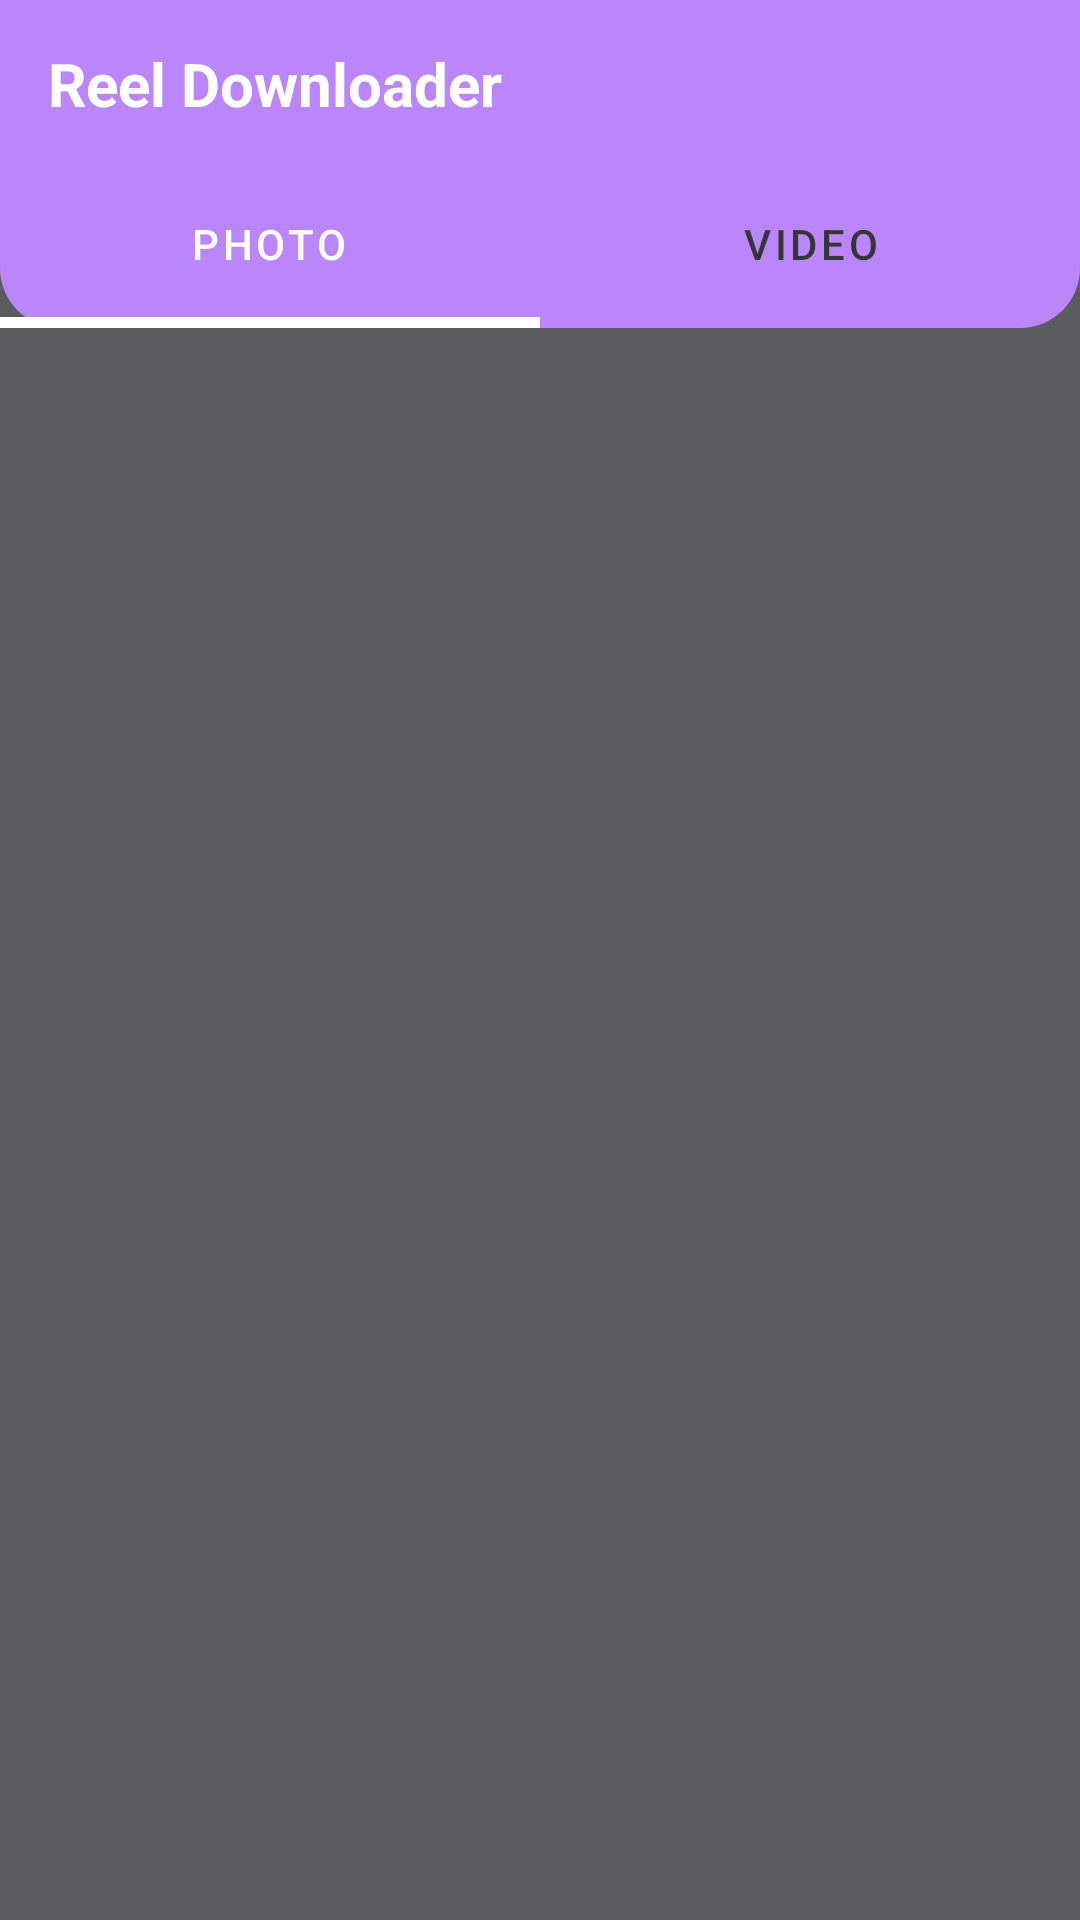

The Android layout XML behind this screen, and the referenced resources:
<!-- AndroidManifest.xml: application theme Theme.ReelDwn -->
<!-- res/layout/activity_main.xml -->
<?xml version="1.0" encoding="utf-8"?>
<RelativeLayout xmlns:android="http://schemas.android.com/apk/res/android"
    xmlns:app="http://schemas.android.com/apk/res-auto"
    xmlns:tools="http://schemas.android.com/tools"
    android:layout_width="match_parent"
    android:layout_height="match_parent"
    android:background="@color/color1"
    tools:context=".MainActivity">


    <androidx.appcompat.widget.Toolbar
        android:id="@+id/toolbar"
        android:layout_width="match_parent"
        android:layout_height="?attr/actionBarSize"
        android:layout_marginTop="0dp"
        android:background="@color/purple_200">

        <RelativeLayout
            android:layout_width="match_parent"
            android:layout_height="match_parent"
            android:gravity="center_vertical">

            <TextView
                android:layout_width="wrap_content"
                android:layout_height="wrap_content"
                android:text="Reel Downloader"
                android:textColor="@color/white"
                android:textSize="20sp"
                android:textStyle="bold">

            </TextView>

        </RelativeLayout>

    </androidx.appcompat.widget.Toolbar>

    <com.google.android.material.tabs.TabLayout
        android:id="@+id/include"
        android:layout_width="match_parent"
        android:layout_height="?attr/actionBarSize"
        android:layout_below="@+id/toolbar"
        android:layout_alignParentStart="true"
        android:layout_alignParentLeft="true"
        android:layout_marginStart="0dp"
        android:layout_marginLeft="0dp"
        android:layout_marginTop="-3dp"
        android:background="@drawable/bg"
        app:tabIndicatorAnimationDuration="@android:integer/config_mediumAnimTime"
        app:tabIndicatorAnimationMode="elastic"
        app:tabIndicatorColor="@color/white"
        app:tabIndicatorHeight="3.5dp"
        app:tabMode="fixed"
        app:tabSelectedTextColor="@color/white"
        app:tabTextColor="#363636">


        <com.google.android.material.tabs.TabItem
            android:id="@+id/Photo"
            android:layout_width="wrap_content"
            android:layout_height="wrap_content"
            android:text="PHOTO">

        </com.google.android.material.tabs.TabItem>

        <com.google.android.material.tabs.TabItem
            android:id="@+id/REEL"
            android:layout_width="wrap_content"
            android:layout_height="wrap_content"
            android:text="VIDEO">

        </com.google.android.material.tabs.TabItem>

        
        
        
        
        

        


        
        
        
        
        

        

        
        
        
        
        

        

    </com.google.android.material.tabs.TabLayout>

    <androidx.viewpager.widget.ViewPager
        android:id="@+id/fragmentcontainer"
        android:layout_width="match_parent"
        android:layout_height="match_parent"
        android:layout_below="@+id/include">

    </androidx.viewpager.widget.ViewPager>


</RelativeLayout>
<!-- resources referenced by this layout -->
<resources>
  <color name="color1">#5C5B5E</color>
  <color name="purple_200">#FFBB86FC</color>
  <color name="white">#FFFFFFFF</color>
  <!-- drawable bg (drawable) -->
  <?xml version="1.0" encoding="utf-8"?>
  <shape xmlns:android="http://schemas.android.com/apk/res/android"
      android:shape="rectangle">
  
      <solid android:color="@color/purple_200">
  
      </solid>
  
      <corners android:bottomLeftRadius="20dp"
          android:bottomRightRadius="20dp">
  
      </corners>
  
  </shape>
  <style name="Theme.ReelDwn" parent="Theme.MaterialComponents.DayNight.NoActionBar">
          
          <item name="colorPrimary">@color/purple_500</item>
          <item name="colorPrimaryVariant">@color/purple_200</item>
          <item name="colorOnPrimary">@color/white</item>
          
          <item name="colorSecondary">@color/teal_200</item>
          <item name="colorSecondaryVariant">@color/teal_700</item>
          <item name="colorOnSecondary">@color/black</item>
          
          <item name="android:statusBarColor" tools:targetApi="l">?attr/colorPrimaryVariant</item>
          
      </style>
  <color name="purple_500">#FF6200EE</color>
  <color name="teal_200">#FF03DAC5</color>
  <color name="teal_700">#FF018786</color>
  <color name="black">#FF000000</color>
</resources>
